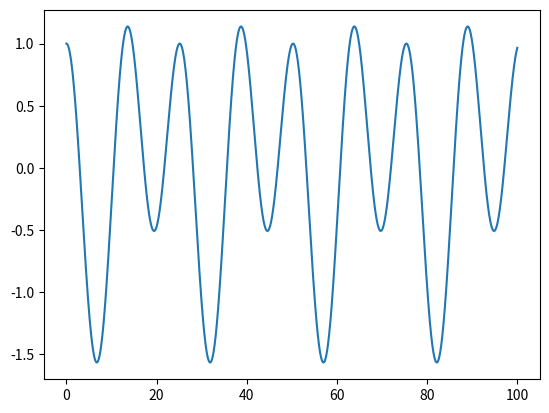

Write Python code to recreate this figure.
import numpy as np
import matplotlib.pyplot as plt

m=1
k=0.25
A=0.1
w=0.25

def a(x,t):
    return -(A/m)*np.sin(w*t)-(k/m)*x



h=0.001
t=0
tmax=100
N=int(tmax/h)

x=np.zeros(N)
v=np.zeros(N)
t=np.arange(0,tmax,h)

#condizioni iniziali:
x[0]=1
v[0]=0

for i in range(N-1):

    x[i+1]=x[i]+h*v[i]+0.5*h**2*a(x[i],t[i])
    v[i+1]=v[i]+0.5*h*(a(x[i+1],t[i+1])+a(x[i],t[i]))



plt.plot(t,x)
plt.show()
